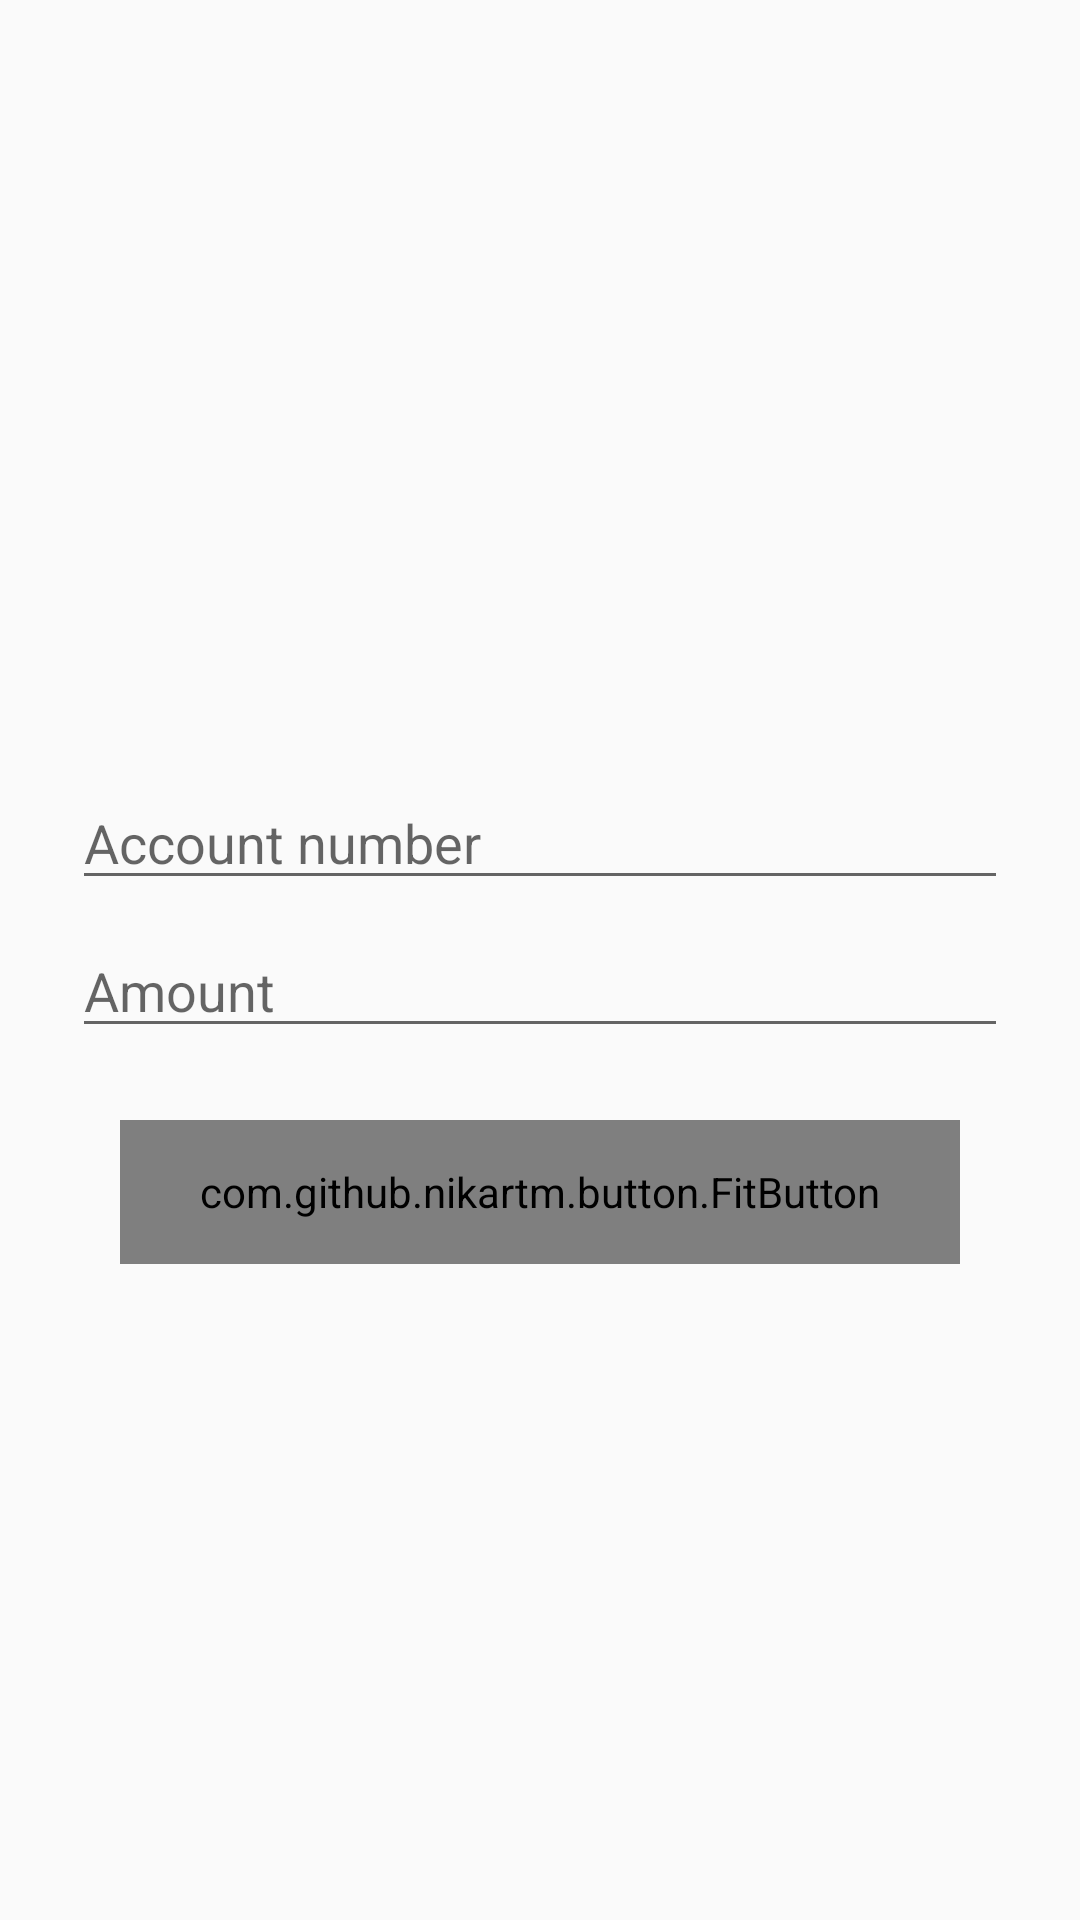

Produce the Android XML layout that renders to this screen, including the resource entries it uses.
<!-- AndroidManifest.xml: application theme AppTheme -->
<!-- res/layout/activity_visa.xml -->
<?xml version="1.0" encoding="utf-8"?>

<androidx.constraintlayout.widget.ConstraintLayout xmlns:android="http://schemas.android.com/apk/res/android"
    xmlns:app="http://schemas.android.com/apk/res-auto"
    xmlns:tools="http://schemas.android.com/tools"
    android:layout_width="match_parent"
    android:layout_height="match_parent"
    tools:context=".MomoActivity">

    <LinearLayout
        android:layout_width="match_parent"
        android:layout_height="match_parent"
        android:gravity="center_vertical"
        android:orientation="vertical">

    <ScrollView
        android:layout_width="fill_parent"
        android:layout_height="wrap_content"
        android:fitsSystemWindows="true">

        <LinearLayout
            android:layout_width="match_parent"
            android:layout_height="wrap_content"
            android:orientation="vertical"
            android:paddingLeft="24dp"
            android:paddingTop="56dp"
            android:paddingRight="24dp">

            <LinearLayout
                android:layout_height="wrap_content"
                android:orientation="horizontal"
                android:layout_width="fill_parent">
                <EditText
                    android:id="@+id/input_address"
                    android:layout_height="wrap_content"
                    android:layout_weight="1"
                    android:hint="@string/account_number"
                    android:inputType="number"
                    android:layout_width="0dp">
                </EditText>


            </LinearLayout>

            <LinearLayout
                android:layout_width="match_parent"
                android:layout_height="wrap_content"
                android:layout_marginTop="8dp"
                android:layout_marginBottom="8dp">

                <EditText
                    android:id="@+id/amount"
                    android:layout_width="match_parent"
                    android:layout_height="wrap_content"
                    android:hint="Amount"
                    android:inputType="number" />
            </LinearLayout>

            
            <com.github.nikartm.button.FitButton
                android:id="@+id/btn_send"
                android:layout_width="match_parent"
                android:layout_height="48dp"
                android:layout_margin="16dp"
                android:gravity="center"
                app:fb_cornerRadius="24dp"
                app:fb_shape="rectangle"
                app:fb_rippleColor="#DCEDC8"
                app:fb_textSize="18dp"
                app:fb_textColor="#F5F5F5"
                app:fb_text="Send"
                app:fb_backgroundColor="@color/colorPrimaryDark"/>

        </LinearLayout>

    </ScrollView>

    </LinearLayout>
</androidx.constraintlayout.widget.ConstraintLayout>
<!-- resources referenced by this layout -->
<resources>
  <color name="colorPrimaryDark">#f6850b</color>
  <string name="account_number">Account number</string>
  <style name="AppTheme" parent="Theme.AppCompat.Light.DarkActionBar">
          
          <item name="colorPrimary">@color/colorPrimary</item>
          <item name="colorPrimaryDark">@color/colorPrimaryDark</item>
          <item name="colorAccent">@color/colorAccent</item>
      </style>
  <color name="colorPrimary">#f6a60b</color>
  <color name="colorAccent">#3b3a39</color>
</resources>
